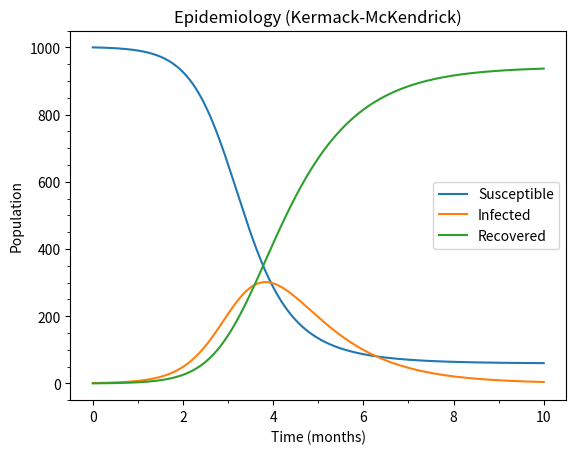

The matplotlib source for this figure:
# epidemiology_sir.ipynb
# Cell 1

%matplotlib widget

import matplotlib.pyplot as plt
import numpy as np
from matplotlib.ticker import AutoMinorLocator, MultipleLocator
from scipy.integrate import solve_ivp


def model(time, state_vector, beta, delta):
    s, i, r = state_vector
    d_s = -beta * s * i
    d_i = beta * s * i - delta * i
    d_r = delta * i
    return d_s, d_i, d_r


def plot(ax):
    # Kermack-McKendrick Parameters
    beta = 0.003  # Infection rate
    delta = 1.0  # Recovery rate

    # Set initial conditions
    s_initial = 1000  # Susceptible people
    i_initial = 1  # Infected people
    r_initial = 0  # Recovered people

    # Set model duration (months)
    time_initial = 0
    time_final = 10

    # Estimate model behavior
    sol = solve_ivp(
        model,
        (time_initial, time_final),
        [s_initial, i_initial, r_initial],
        max_step=0.01,
        args=[beta, delta],
    )
    time_steps = sol.t
    s, i, r = sol.y

    ax.plot(time_steps, s, label="Susceptible")
    ax.plot(time_steps, i, label="Infected")
    ax.plot(time_steps, r, label="Recovered")

    ax.set_title("Epidemiology (Kermack-McKendrick)")
    ax.set_xlabel("Time (months)")
    ax.set_ylabel("Population")

    ax.xaxis.set_minor_locator(MultipleLocator(1))
    ax.yaxis.set_minor_locator(AutoMinorLocator())
    ax.legend()


def main():
    plt.close("all")
    fig = plt.figure(label="Kermack-McKendrick")
    gs = fig.add_gridspec(1, 1)
    ax = fig.add_subplot(gs[0, 0])
    plot(ax)
    plt.show()


main()